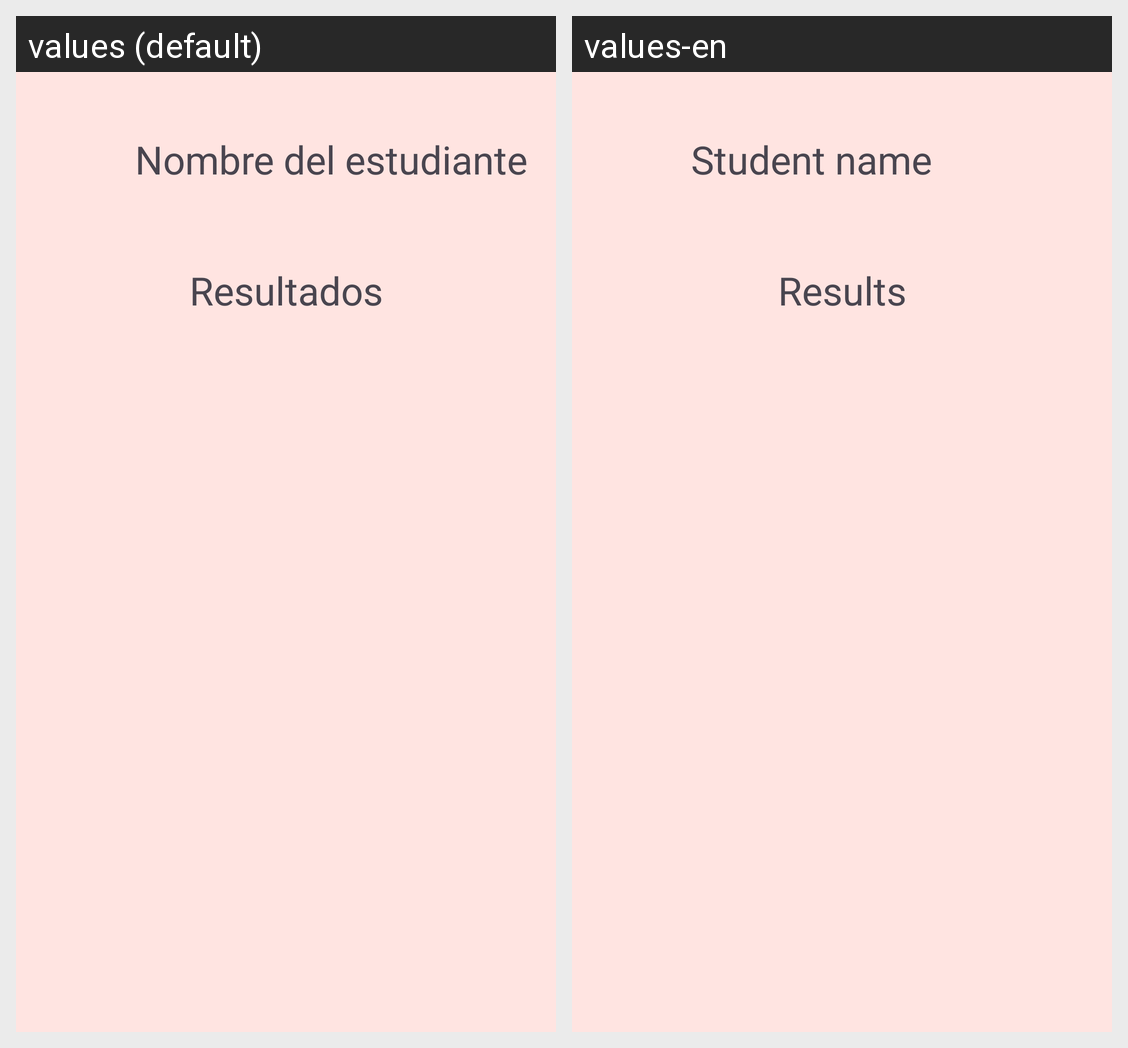

Locale-by-locale string values for the Android screen shown in this grid:
Android screen res/layout/show_grades_fragment.xml rendered under 2 locales, left to right: values (default), values-en. Device: Nexus 5 (rendered at 1080×1920; each locale shown at half size, 540×960, under a caption strip naming it); theme Theme.Azalea.
Strings drawn on this screen, with the default value and each locale's value (text and hints the layout hard-codes, and strings that could not be matched under every locale, appear in the picture but are not listed):

student_name_text
  values: Nombre del estudiante
  values-en: Student name

classroom_results_string
  values: Resultados
  values-en: Results
